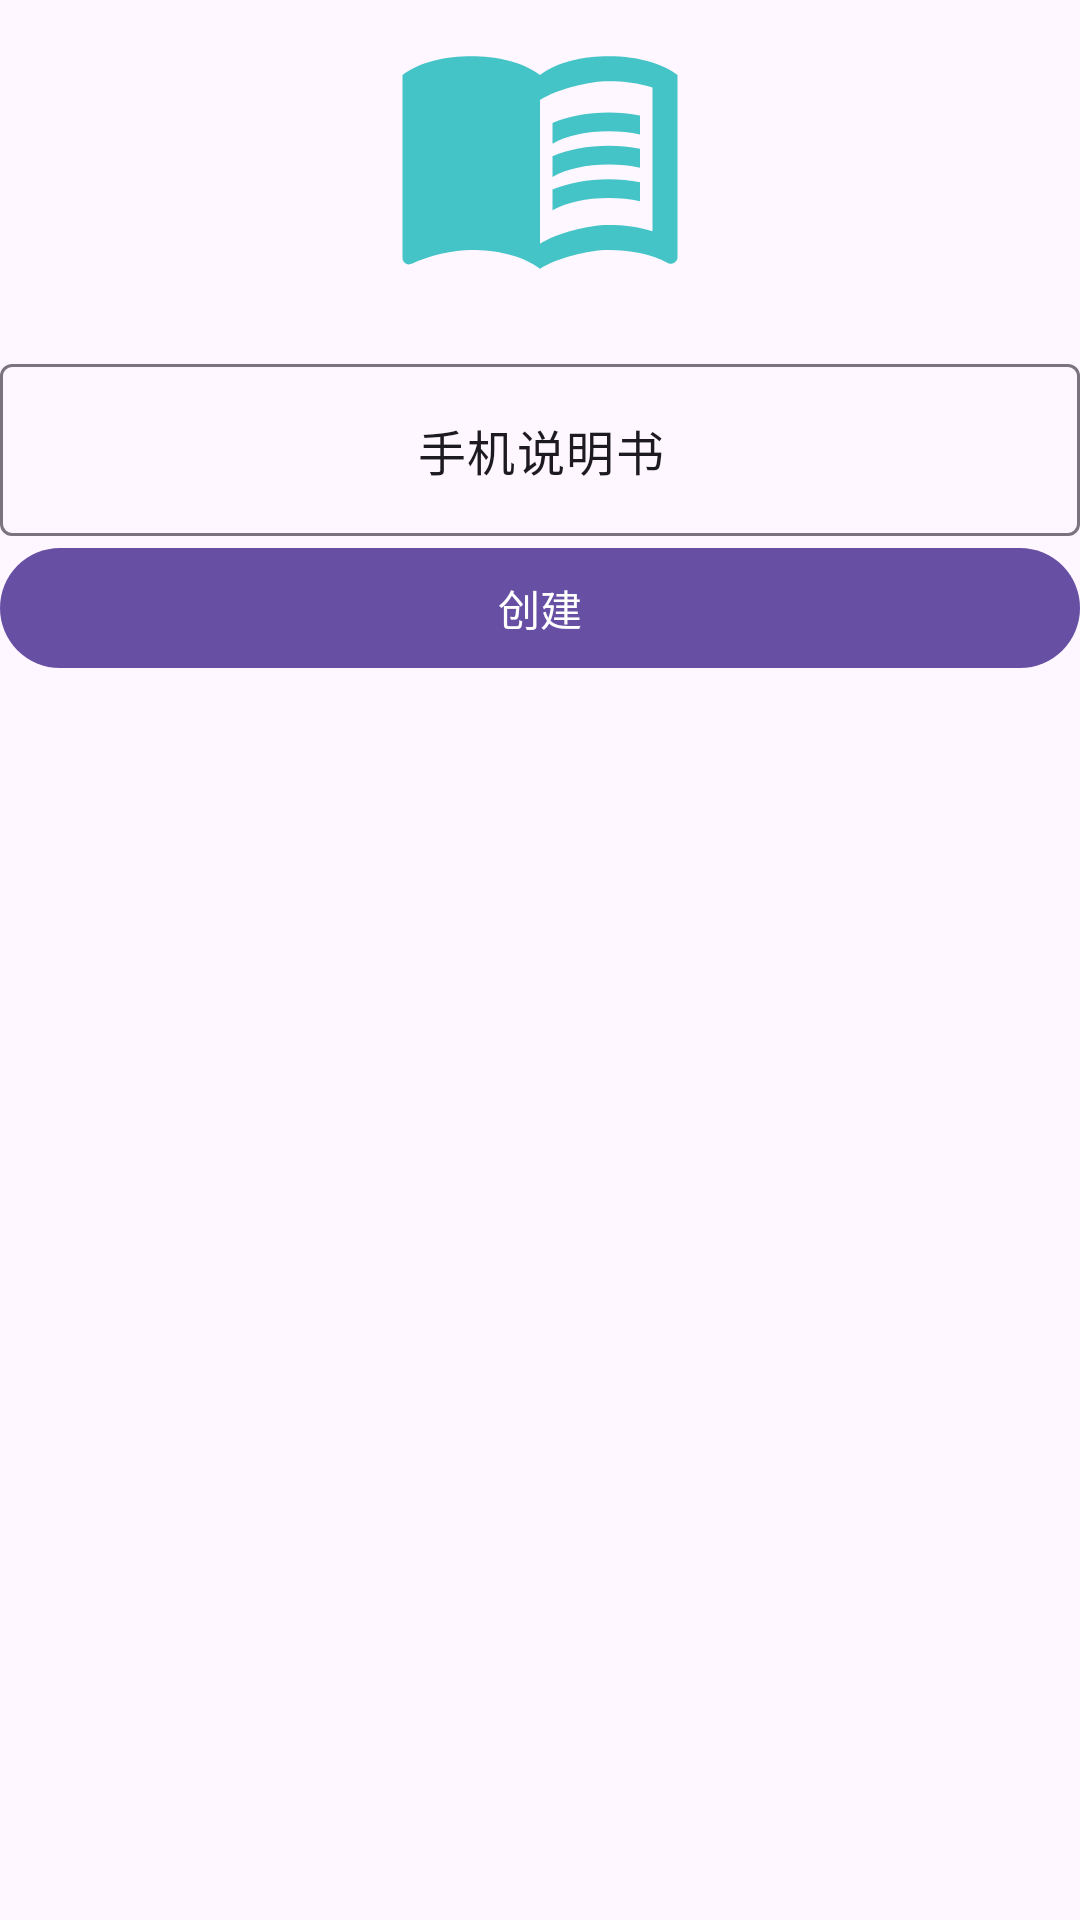

Reconstruct the res/layout file that produces this screen, plus the resources it refers to.
<!-- AndroidManifest.xml: application theme Theme.ToThem -->
<!-- res/layout/fragment_launcher_modify.xml -->
<?xml version="1.0" encoding="utf-8"?>
<androidx.constraintlayout.widget.ConstraintLayout xmlns:android="http://schemas.android.com/apk/res/android"
    xmlns:app="http://schemas.android.com/apk/res-auto"
    android:layout_width="match_parent"
    android:layout_height="match_parent"
    android:padding="@dimen/fab_margin">

    <com.google.android.material.imageview.ShapeableImageView
        android:id="@+id/icon"
        android:layout_width="100dp"
        android:layout_height="100dp"
        android:backgroundTint="@color/white"
        android:foreground="@drawable/ic_edit"
        android:foregroundGravity="bottom|right"
        android:scaleType="centerCrop"
        app:cornerFamily="rounded"
        app:cornerSize="10dp"
        app:layout_constraintEnd_toEndOf="parent"
        app:layout_constraintStart_toStartOf="parent"
        app:layout_constraintTop_toTopOf="parent"
        app:srcCompat="@drawable/my_launcher_icon" />

    <com.google.android.material.textfield.TextInputLayout
        android:id="@+id/icon_name"
        android:layout_width="match_parent"
        android:layout_height="wrap_content"
        android:layout_marginTop="16dp"
        app:layout_constraintStart_toStartOf="parent"
        app:layout_constraintTop_toBottomOf="@id/icon">

        <com.google.android.material.textfield.TextInputEditText
            android:layout_width="match_parent"
            android:layout_height="wrap_content"
            android:text="手机说明书"
            android:textAlignment="center" />

    </com.google.android.material.textfield.TextInputLayout>

    <com.google.android.material.button.MaterialButton
        android:id="@+id/save"
        style="@style/Widget.Material3.Button"
        android:layout_width="match_parent"
        android:layout_height="wrap_content"
        android:layout_marginTop="@dimen/fab_margin"
        android:text="创建"
        app:layout_constraintStart_toStartOf="parent"
        app:layout_constraintTop_toBottomOf="@id/icon_name" />

</androidx.constraintlayout.widget.ConstraintLayout>
<!-- resources referenced by this layout -->
<resources>
  <!-- drawable my_launcher_icon (drawable) -->
  <vector android:autoMirrored="true" android:height="24dp"
      android:tint="#44C4C7" android:viewportHeight="24"
      android:viewportWidth="24" android:width="24dp" xmlns:android="http://schemas.android.com/apk/res/android">
      <path android:fillColor="@android:color/white" android:pathData="M21,5c-1.11,-0.35 -2.33,-0.5 -3.5,-0.5c-1.95,0 -4.05,0.4 -5.5,1.5c-1.45,-1.1 -3.55,-1.5 -5.5,-1.5S2.45,4.9 1,6v14.65c0,0.25 0.25,0.5 0.5,0.5c0.1,0 0.15,-0.05 0.25,-0.05C3.1,20.45 5.05,20 6.5,20c1.95,0 4.05,0.4 5.5,1.5c1.35,-0.85 3.8,-1.5 5.5,-1.5c1.65,0 3.35,0.3 4.75,1.05c0.1,0.05 0.15,0.05 0.25,0.05c0.25,0 0.5,-0.25 0.5,-0.5V6C22.4,5.55 21.75,5.25 21,5zM21,18.5c-1.1,-0.35 -2.3,-0.5 -3.5,-0.5c-1.7,0 -4.15,0.65 -5.5,1.5V8c1.35,-0.85 3.8,-1.5 5.5,-1.5c1.2,0 2.4,0.15 3.5,0.5V18.5z"/>
      <path android:fillColor="@android:color/white" android:pathData="M17.5,10.5c0.88,0 1.73,0.09 2.5,0.26V9.24C19.21,9.09 18.36,9 17.5,9c-1.7,0 -3.24,0.29 -4.5,0.83v1.66C14.13,10.85 15.7,10.5 17.5,10.5z"/>
      <path android:fillColor="@android:color/white" android:pathData="M13,12.49v1.66c1.13,-0.64 2.7,-0.99 4.5,-0.99c0.88,0 1.73,0.09 2.5,0.26V11.9c-0.79,-0.15 -1.64,-0.24 -2.5,-0.24C15.8,11.66 14.26,11.96 13,12.49z"/>
      <path android:fillColor="@android:color/white" android:pathData="M17.5,14.33c-1.7,0 -3.24,0.29 -4.5,0.83v1.66c1.13,-0.64 2.7,-0.99 4.5,-0.99c0.88,0 1.73,0.09 2.5,0.26v-1.52C19.21,14.41 18.36,14.33 17.5,14.33z"/>
  </vector>
  <style name="Theme.ToThem" parent="Base.Theme.ToThem" />
  <style name="Base.Theme.ToThem" parent="Theme.Material3.DayNight.NoActionBar">
          <item name="android:windowLightStatusBar">true</item>
          <item name="android:navigationBarColor">@android:color/transparent</item>
          <item name="android:statusBarColor">@android:color/transparent</item>
      </style>
  <!-- not gathered from this repository: default colours our renderer supplied (Android Studio template values) -->
  <color name="white">#FFFFFFFF</color>
</resources>
